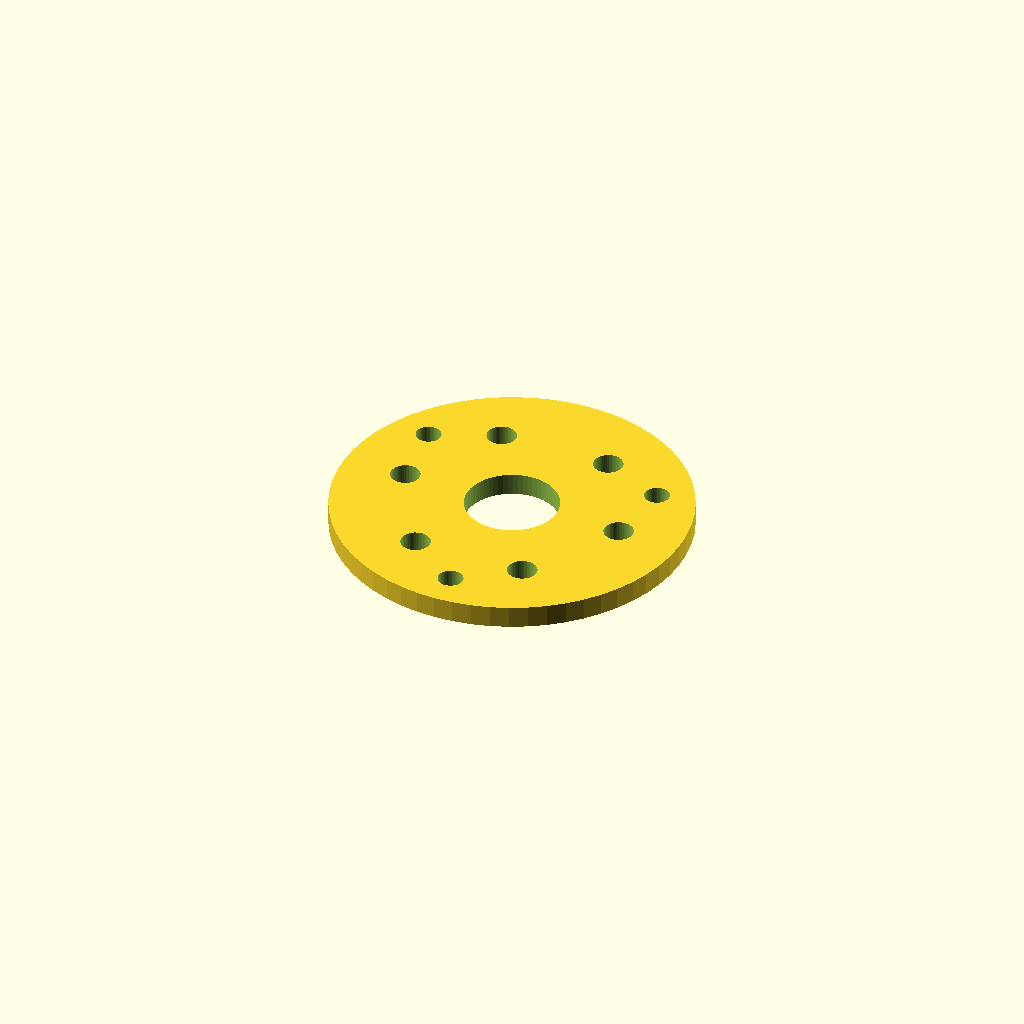
Cell 1: the model at its default parameters.
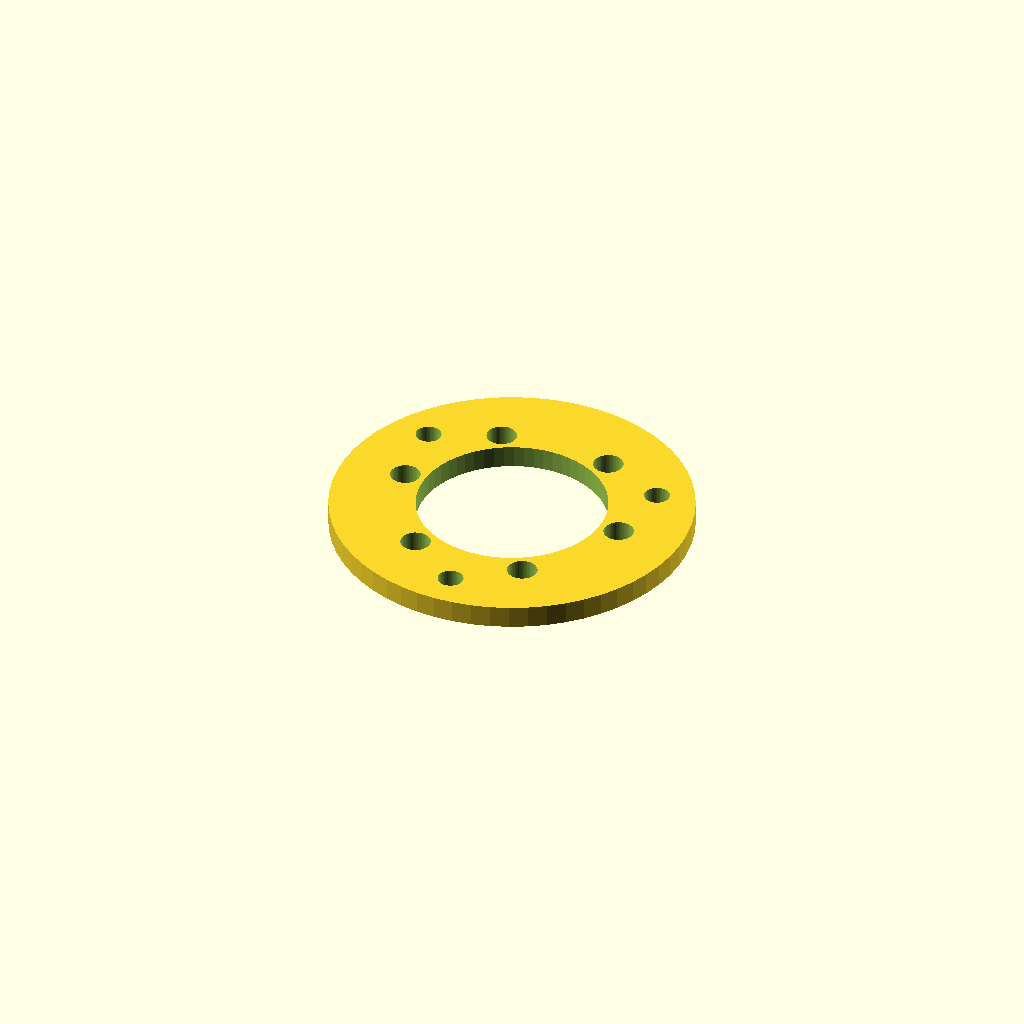
Cell 2 — bearing_d set to 56, the other parameters unchanged.
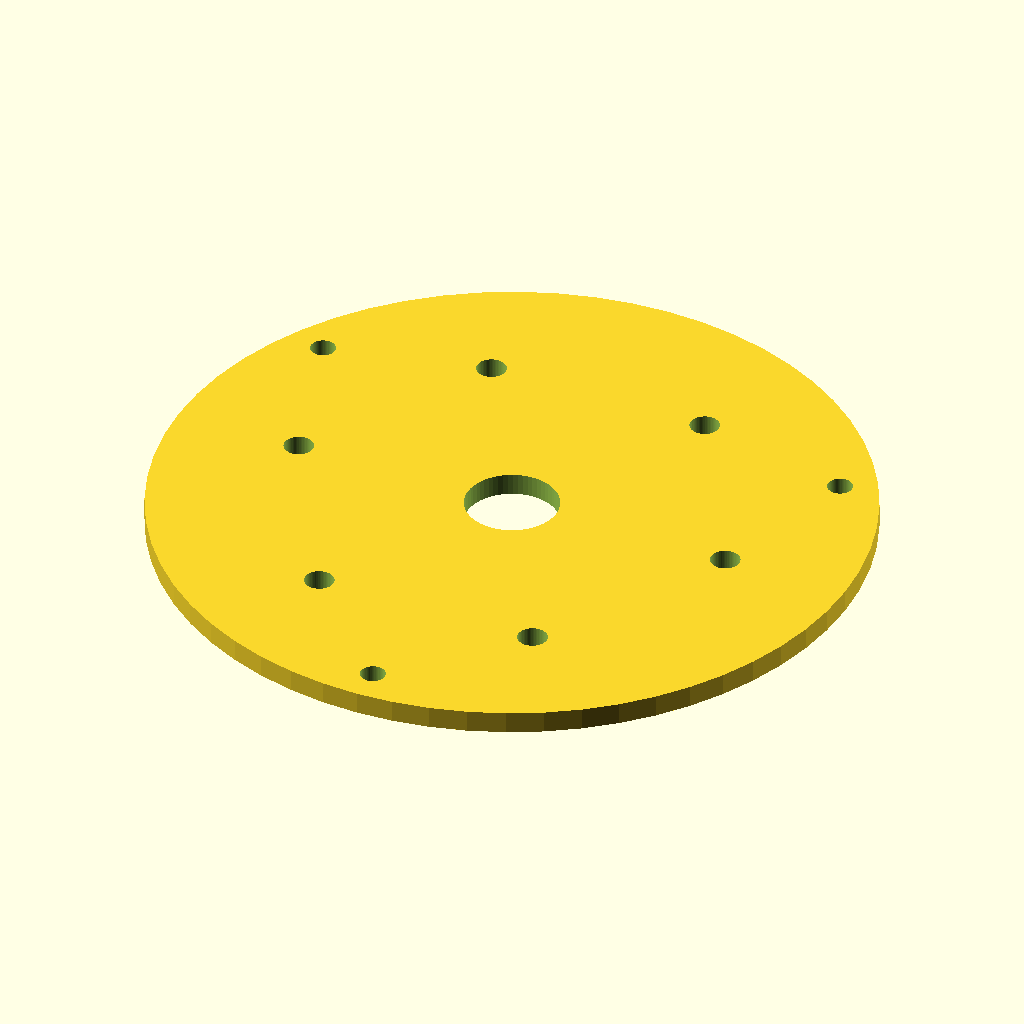
Cell 3: plate_d = 96 (everything else at default).
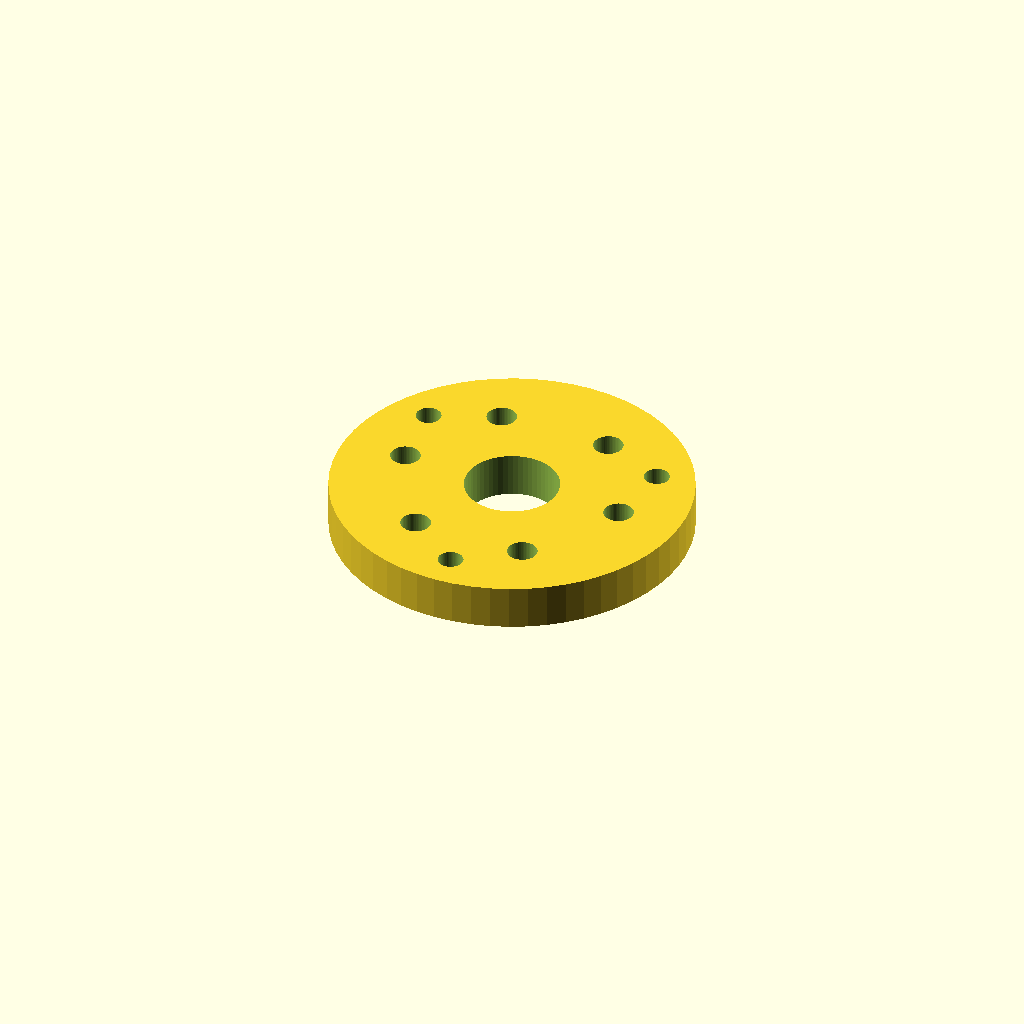
Cell 4: thickness = 6 (everything else at default).
All cells are drawn from one camera (rotation 55°, 0°, 25°, orthographic, colour scheme Cornfield), so only the parameter changes between them.
OpenSCAD source file optional_data/data/parts/part_0744.scad:
// Ventilated bearing cover plate.
$fn = 60;
eps = 0.02;
bearing_d = 28;
plate_d = 48;
thickness = 3;
difference() {
    cylinder(d=plate_d,h=thickness);
    translate([0,0,-eps]) cylinder(d=bearing_d*0.45,h=thickness+2*eps);
    for (i=[0:5]) rotate([0,0,i*60]) translate([plate_d*0.32,0,-eps]) cylinder(d=4,h=thickness+2*eps);
    for (i=[0:3]) rotate([0,0,i*120+30]) translate([plate_d/2-5,0,-eps]) cylinder(d=3.4,h=thickness+2*eps);
}
Customizer parameters (derived from the source; name, type, default, range or options):
eps: number, default 0.02
bearing_d: number, default 28
plate_d: number, default 48
thickness: number, default 3
